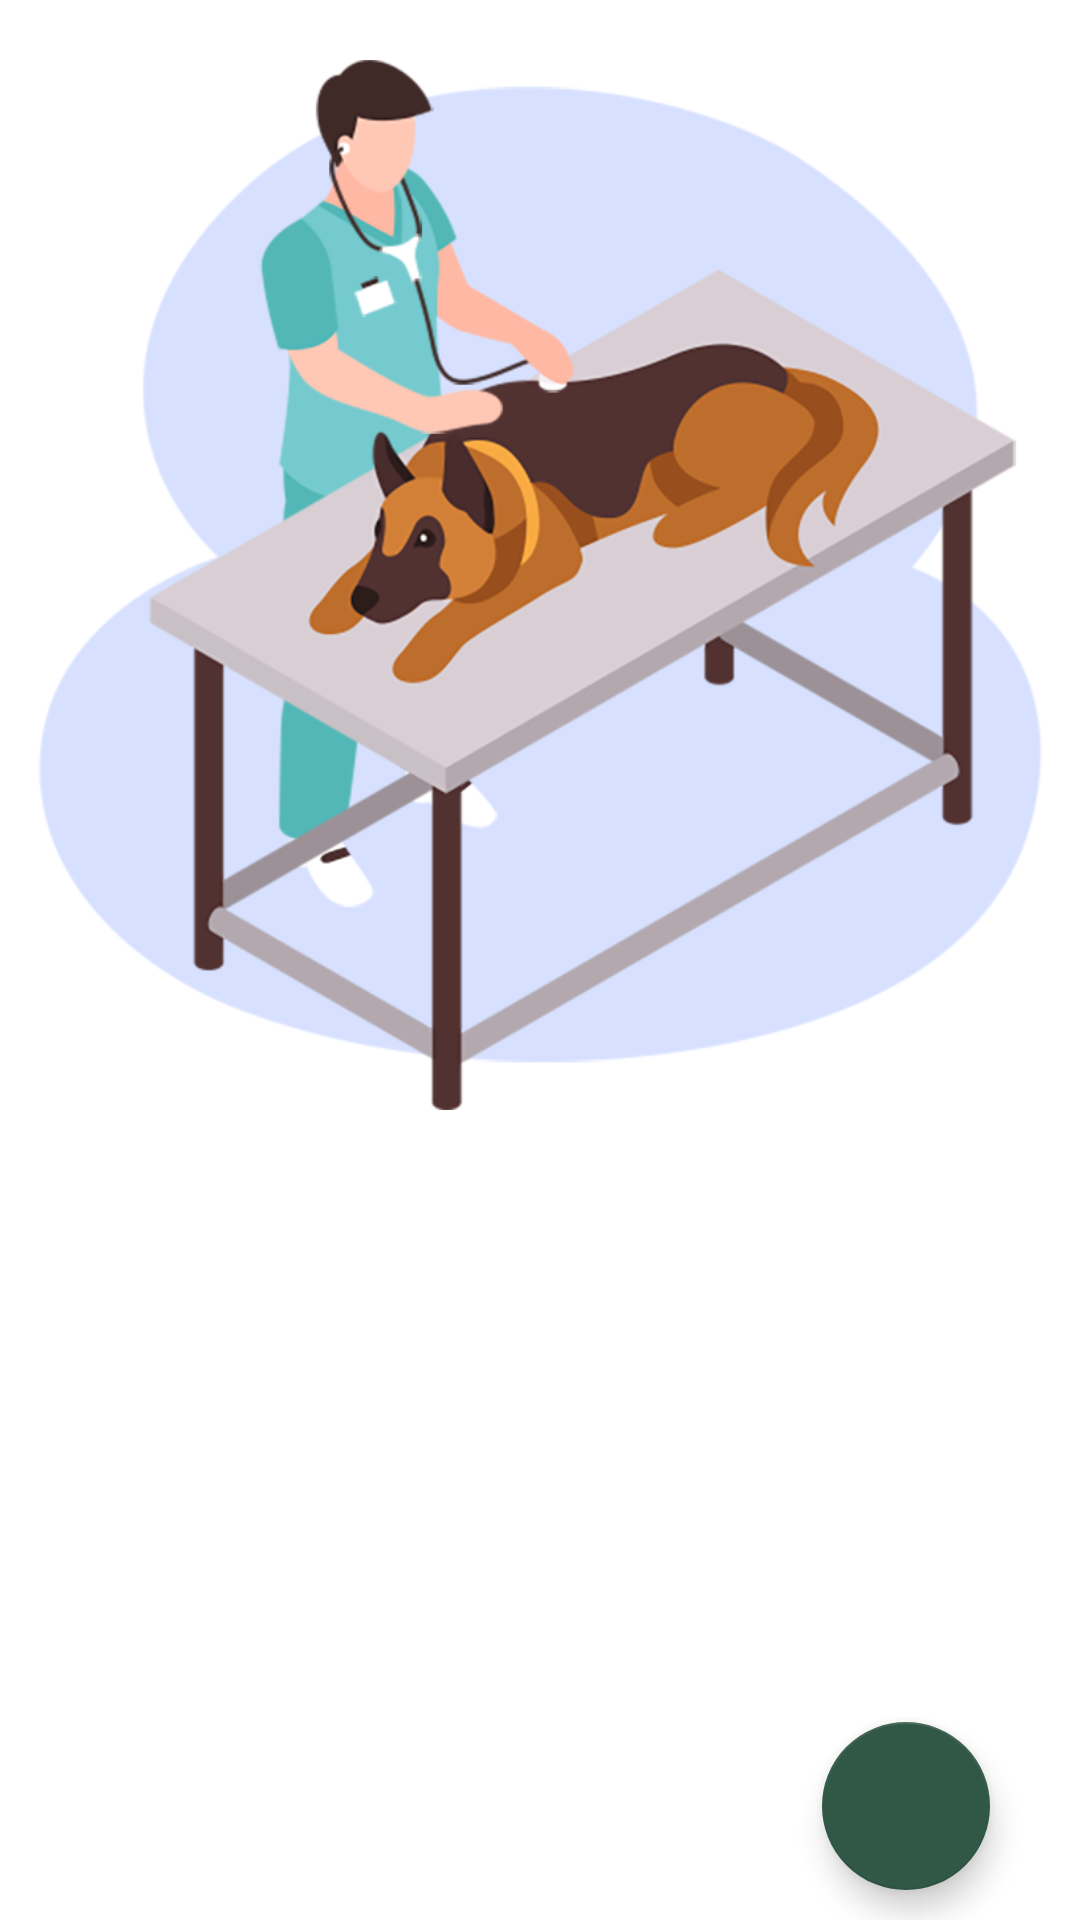

This screen was rendered from an Android layout file. Write that file and the resources it references.
<!-- AndroidManifest.xml: application theme Theme.Paws -->
<!-- res/layout/fragment_onboard_second.xml -->
<?xml version="1.0" encoding="utf-8"?>
<androidx.constraintlayout.widget.ConstraintLayout xmlns:android="http://schemas.android.com/apk/res/android"
    xmlns:app="http://schemas.android.com/apk/res-auto"
    xmlns:tools="http://schemas.android.com/tools"
    android:layout_width="match_parent"
    android:layout_height="match_parent"
    tools:context="splash.SplashFragment">

    <ImageView
        android:id="@+id/imgOnboardPlace2"
        android:layout_width="350dp"
        android:layout_height="350dp"
        android:src="@drawable/splash2"
        android:visibility="visible"
        android:layout_marginTop="20dp"
        app:layout_constraintEnd_toEndOf="parent"
        app:layout_constraintStart_toStartOf="parent"
        app:layout_constraintTop_toTopOf="parent" />

    <TextView
        android:id="@+id/title"
        android:layout_width="match_parent"
        android:layout_height="wrap_content"
        android:gravity="center"
        android:textColor="@color/new_purple"
        android:textSize="22sp"
        android:textStyle="bold"
        android:layout_marginTop="40dp"
        app:layout_constraintTop_toBottomOf="@+id/imgOnboardPlace2" />

    <ScrollView
        android:layout_width="match_parent"
        android:layout_height="200dp"
        app:layout_constraintTop_toBottomOf="@+id/title">

        <TextView
            android:id="@+id/onboartTextPlace2"
            android:layout_width="300dp"
            android:layout_height="wrap_content"
            android:layout_marginStart="5dp"
            android:layout_marginEnd="5dp"
            android:layout_marginTop="10dp"
            android:layout_gravity="center|top"
            android:gravity="center"
            android:textColor="#639F86"
            android:textSize="18sp" />

    </ScrollView>

    <com.google.android.material.floatingactionbutton.FloatingActionButton
        android:id="@+id/onboardNextButton"
        android:layout_width="wrap_content"
        android:layout_height="wrap_content"
        android:layout_gravity="start|bottom"
        android:layout_marginEnd="30dp"
        android:layout_marginBottom="10dp"
        android:clickable="true"
        android:src="@drawable/next_24"
        app:layout_constraintBottom_toBottomOf="parent"
        app:layout_constraintEnd_toEndOf="parent"
        app:tint="@color/white" />

</androidx.constraintlayout.widget.ConstraintLayout>
<!-- resources referenced by this layout -->
<resources>
  <color name="new_purple">#315747</color>
  <color name="white">#FFFFFFFF</color>
  <!-- drawable splash2: png bitmap (drawable, 147925 bytes) -->
  <style name="Theme.Paws" parent="Theme.MaterialComponents.Light.NoActionBar">
          
          <item name="android:forceDarkAllowed" tools:targetApi="q">false</item>
          <item name="colorPrimary">@color/new_purple</item>
          <item name="colorPrimaryVariant">@color/new_light</item>
          <item name="colorOnPrimary">@color/white</item>
          
          <item name="colorSecondary">@color/new_purple</item>
          <item name="colorSecondaryVariant">@color/teal_700</item>
          <item name="colorOnSecondary">@color/new_green_text</item>
          
          <item name="android:statusBarColor">@color/new_purple</item>
          
      </style>
  <color name="new_light">#BD7286</color>
  <color name="teal_700">#FF018786</color>
  <color name="new_green_text">#143C3A</color>
</resources>
